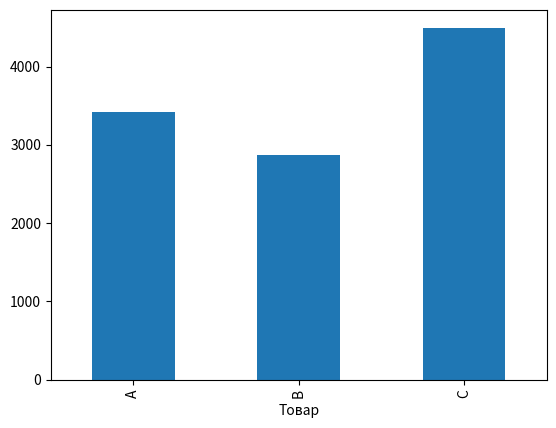

Recreate this plot in Python.
import pandas as pd
import numpy as np
import matplotlib.pyplot as plt

data = {
    'Товар': ['A', 'B', 'C', 'A', 'B', 'C', 'A', 'B', 'C', 'A'],
    'Цена': [100, 150, np.nan, 120, 160, 200, 110, np.nan, 190, 130],
    'Количество': [10, 5, 15, 1200, 8, 12, 9, 6, 1500, 11]
}

df = pd.DataFrame(data)

# заполняю пропуски медианой
df['Цена'] = df['Цена'].fillna(df['Цена'].median())

# удаляю выбросы
df = df[(df['Количество'] >= 1) & (df['Количество'] <= 1000)]

# общая стоимость
df['Общая_стоимость'] = df['Цена'] * df['Количество']

# группировка по товарам
revenue = df.groupby('Товар')['Общая_стоимость'].sum()

# график
revenue.plot(kind='bar')
plt.show()